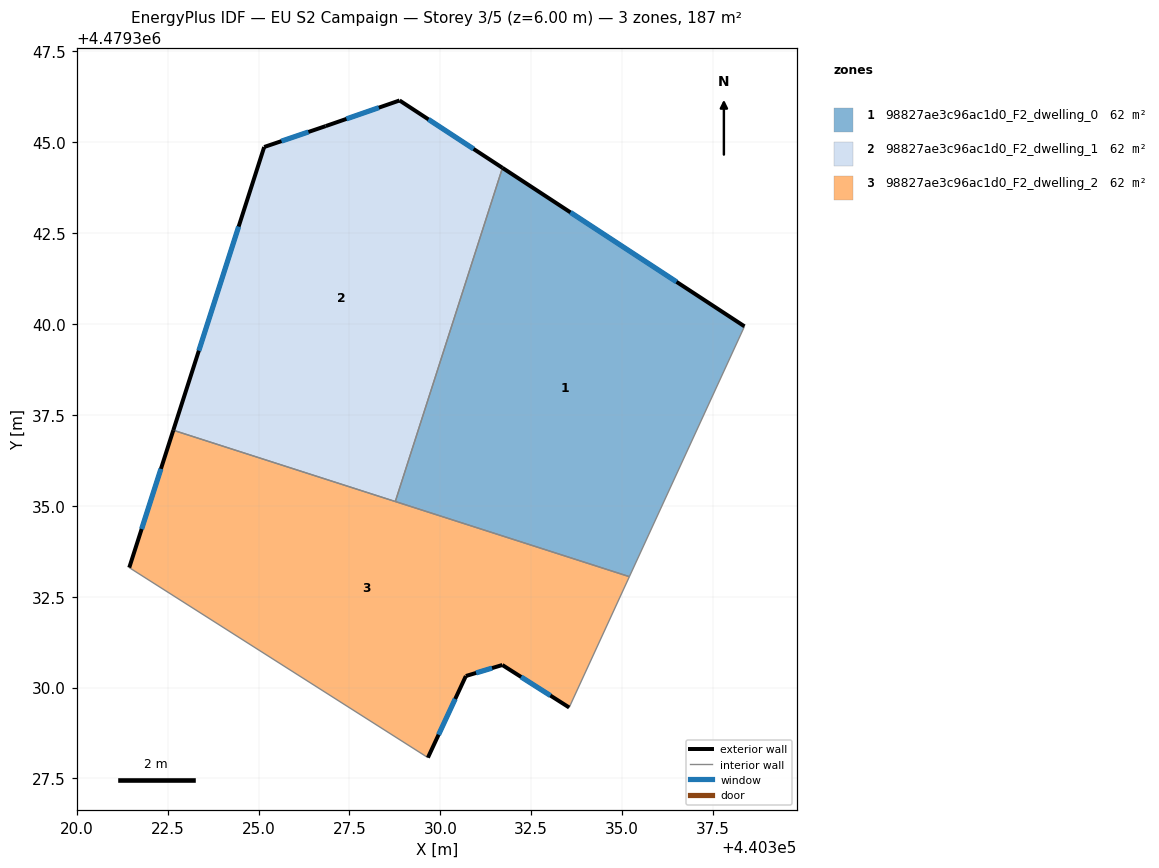
=== STOREY PLAN SPEC (per zone: floor XY polygon, exterior-wall plan segments, windows/doors) ===
zone 1: 98827ae3c96ac1d0_F2_dwelling_0  (62.4 m²)
  floor: (440338.37, 4479339.94) (440335.20, 4479333.05) (440328.76, 4479335.12) (440331.71, 4479344.30)
  exterior wall: (440338.37, 4479339.94) – (440331.71, 4479344.30)  [8.0 m]
    window: (440336.50, 4479341.16) – (440333.58, 4479343.07)  [4.6 m²]
  interior walls: 3
zone 2: 98827ae3c96ac1d0_F2_dwelling_1  (62.4 m²)
  floor: (440331.71, 4479344.30) (440328.76, 4479335.12) (440322.65, 4479337.08) (440325.15, 4479344.87) (440326.85, 4479345.45) (440328.88, 4479346.15)
  exterior wall: (440326.85, 4479345.45) – (440325.15, 4479344.87)  [1.8 m]
    window: (440326.37, 4479345.28) – (440325.63, 4479345.03)  [1.0 m²]
  exterior wall: (440328.88, 4479346.15) – (440326.85, 4479345.45)  [2.2 m]
    window: (440328.31, 4479345.95) – (440327.42, 4479345.64)  [1.2 m²]
  exterior wall: (440331.71, 4479344.30) – (440328.88, 4479346.15)  [3.4 m]
    window: (440330.91, 4479344.82) – (440329.67, 4479345.63)  [1.9 m²]
  exterior wall: (440325.15, 4479344.87) – (440322.65, 4479337.08)  [8.2 m]
    window: (440324.45, 4479342.68) – (440323.36, 4479339.27)  [4.7 m²]
  interior walls: 2
zone 3: 98827ae3c96ac1d0_F2_dwelling_2  (62.4 m²)
  floor: (440335.20, 4479333.05) (440333.54, 4479329.45) (440331.70, 4479330.62) (440330.70, 4479330.32) (440329.66, 4479328.07) (440321.44, 4479333.30) (440322.65, 4479337.08)
  exterior wall: (440322.65, 4479337.08) – (440321.44, 4479333.30)  [4.0 m]
    window: (440322.31, 4479336.02) – (440321.78, 4479334.36)  [2.3 m²]
  exterior wall: (440331.71, 4479330.62) – (440333.54, 4479329.45)  [2.2 m]
    window: (440332.22, 4479330.29) – (440333.03, 4479329.78)  [1.3 m²]
  exterior wall: (440330.70, 4479330.32) – (440331.71, 4479330.62)  [1.0 m]
    window: (440330.98, 4479330.40) – (440331.42, 4479330.54)  [0.6 m²]
  exterior wall: (440329.66, 4479328.07) – (440330.70, 4479330.32)  [2.5 m]
    window: (440329.95, 4479328.70) – (440330.41, 4479329.69)  [1.4 m²]
  interior walls: 4

=== DERIVED (storey summary) ===
Building: EU S2 Campaign
Storey: 3 of 5  (floor level z = 6.00 m)
Storey gross floor area: 187.3 m²
Zones on this storey: 3
  - 98827ae3c96ac1d0_F2_dwelling_0: floor 62.4 m²; exterior wall 8.0 m (23.9 m²); 1 window(s) 4.6 m²; WWR 19.2%
  - 98827ae3c96ac1d0_F2_dwelling_1: floor 62.4 m²; exterior wall 15.5 m (46.5 m²); 4 window(s) 8.9 m²; WWR 19.2%
  - 98827ae3c96ac1d0_F2_dwelling_2: floor 62.4 m²; exterior wall 9.7 m (29.0 m²); 4 window(s) 5.6 m²; WWR 19.2%
Zone adjacency (shared interzone walls):
  - 98827ae3c96ac1d0_F2_dwelling_0 ↔ 98827ae3c96ac1d0_F2_dwelling_1
  - 98827ae3c96ac1d0_F2_dwelling_0 ↔ 98827ae3c96ac1d0_F2_dwelling_2
  - 98827ae3c96ac1d0_F2_dwelling_1 ↔ 98827ae3c96ac1d0_F2_dwelling_2